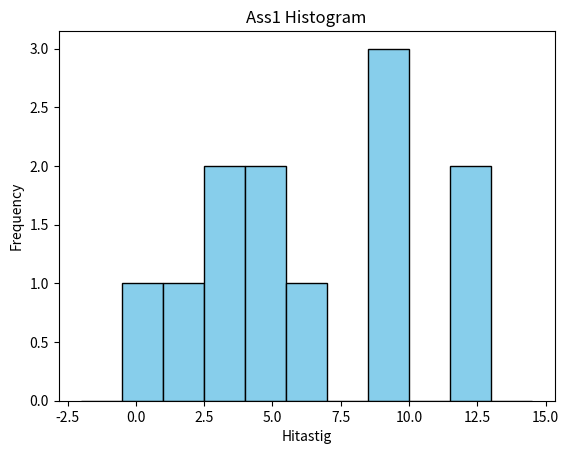
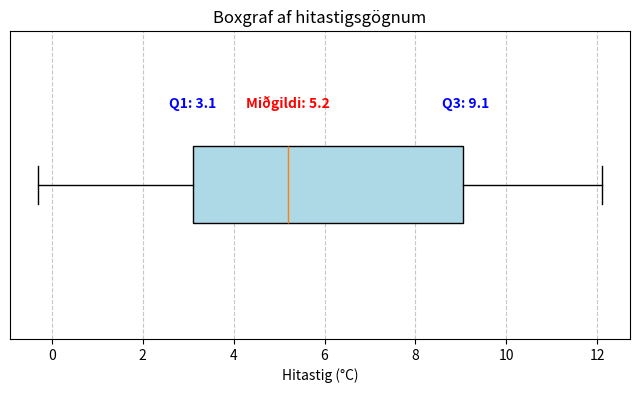

Source code (Python) for these figures, in order:
import numpy
import matplotlib.pyplot as plt

x = [-0.3, 3.1, 3.1, 5.7, 9.0, 8.8, 12.1, 11.9, 9.2, 4.7, 1.9, 4.0]

medaltal = sum(x)/len(x) # Medaltal

pstd = numpy.std(x) #Population std

sstd = numpy.std(x, ddof=1)# Sample std

print(f"Meðaltal {medaltal}")
print(f"Staðalfrávik {sstd}")
print(f"Talnabilið {medaltal-sstd}, {medaltal+sstd}")

print(sorted(x))
print(len(x))

# Histogram   start -2 til 14.6, step 1.5
bin = numpy.arange(-2, 14.6, 1.5)

plt.hist(x, bins=bin, edgecolor="black", color="skyblue") 

plt.xlabel("Hitastig")
plt.ylabel("Frequency")
plt.title("Ass1 Histogram")
plt.show()

# Boxplot 
q1 = 3.1
q2 = 5.2
q3 = 9.1

plt.figure(figsize=(8, 4))
plt.boxplot(x, vert=False, patch_artist=True, boxprops=dict(facecolor='lightblue'))

# Labeling Q1, Median, and Q3 on the graph
plt.text(q1, 1.15, f'Q1: {q1}', horizontalalignment='center', fontweight='bold', color='blue')
plt.text(q2, 1.15, f'Miðgildi: {q2}', horizontalalignment='center', fontweight='bold', color='red')
plt.text(q3, 1.15, f'Q3: {q3}', horizontalalignment='center', fontweight='bold', color='blue')

plt.title("Boxgraf af hitastigsgögnum")
plt.xlabel("Hitastig (°C)")
plt.yticks([]) 
plt.ylim(0.7, 1.3) # make space for text
plt.grid(axis='x', linestyle='--', alpha=0.7)

plt.show()
